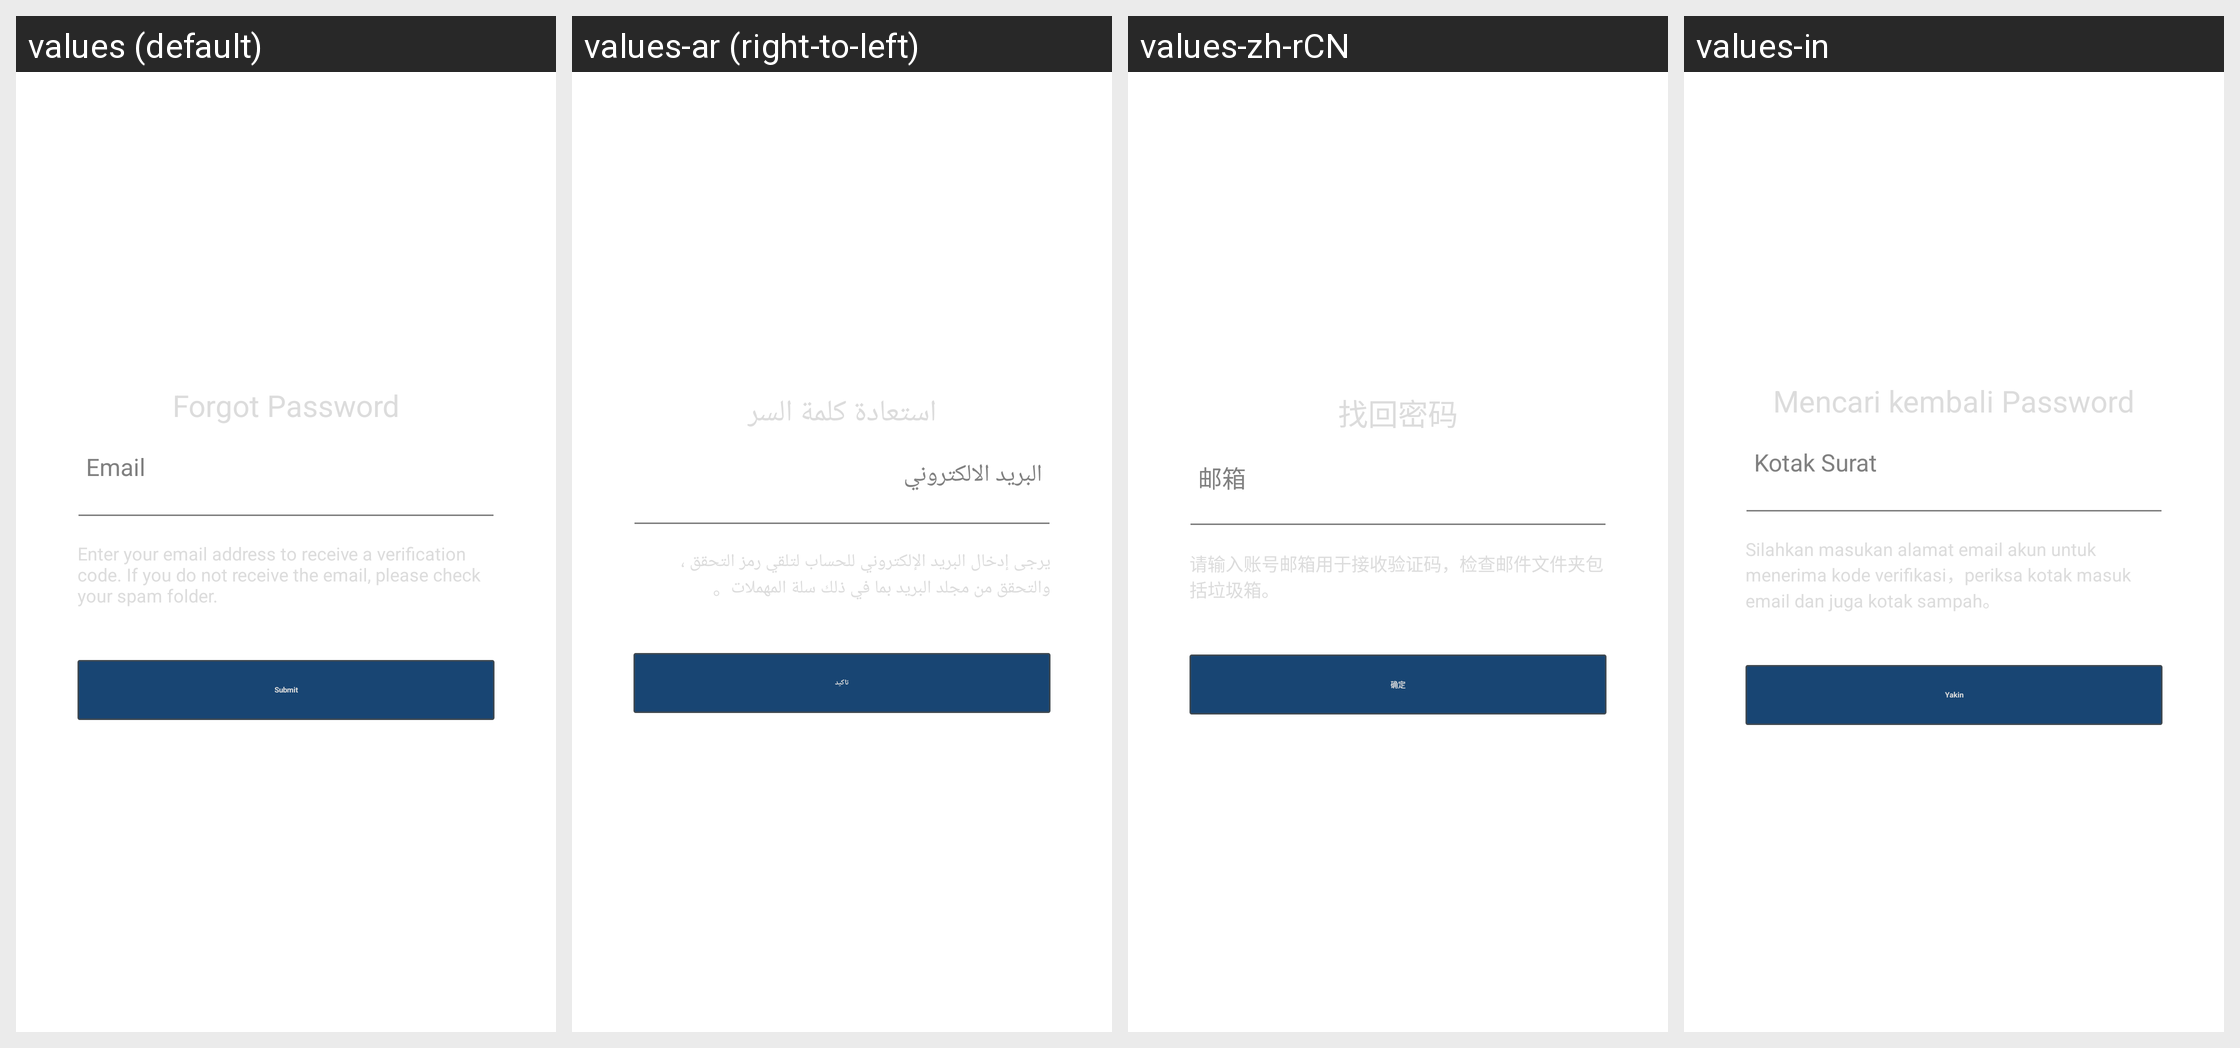

The same Android screen rendered under several of its app's locales, left to right. List the strings drawn on it with the default value and each locale's translation.
Android screen res/layout/hw_fragment_resetpassword_sendcode.xml rendered under 4 locales, left to right: values (default), values-ar (right-to-left), values-zh-rCN, values-in. Device: Nexus 5 (rendered at 1080×1920; each locale shown at half size, 540×960, under a caption strip naming it); theme AppTheme.
Other locales in the repository, not shown: values-af, values-bn, values-cs, values-da, values-de, values-de-rDE, values-el, values-en-rGB, values-en-rSG, values-es, values-fi, values-fr, values-fr-rCA, values-fr-rFR, values-gu, values-hi, values-hr, values-hu, values-it, values-iw, values-ja, values-kn, values-ko, values-ko-rKR, values-ml, values-mr, values-ms-rMY, values-nb, values-nl, values-pa, values-pl, values-pt, values-pt-rPT, values-ro, values-ru, values-ru-rRU, values-sk, values-sv, values-ta, values-te, values-th, values-th-rTH, values-tl, values-tr, values-tr-rTR, values-vi, values-zh-rHK, values-zh-rTW.
Strings drawn on this screen, with the default value and each locale's value (text and hints the layout hard-codes, and strings that could not be matched under every locale, appear in the picture but are not listed):

hw_resetPassword_reset_title
  values: Forgot Password
  values-ar: استعادة كلمة السر
  values-zh-rCN: 找回密码
  values-in: Mencari kembali Password

hw_resetPassword_des
  values: Enter your email address to receive a verification code. If you do not receive the email, please check your spam folder.
  values-ar: يرجى إدخال البريد الإلكتروني للحساب لتلقي رمز التحقق ، والتحقق من مجلد البريد بما في ذلك سلة المهملات。
  values-zh-rCN: 请输入账号邮箱用于接收验证码，检查邮件文件夹包括垃圾箱。
  values-in: Silahkan masukan alamat email akun untuk menerima kode verifikasi，periksa kotak masuk email dan juga kotak sampah。

hw_resetPassword_submit
  values: Submit
  values-ar: تاكيد
  values-zh-rCN: 确定
  values-in: Yakin

hw_inputBox_email_hint
  values: Email
  values-ar: البريد الالكتروني
  values-zh-rCN: 邮箱
  values-in: Kotak Surat
